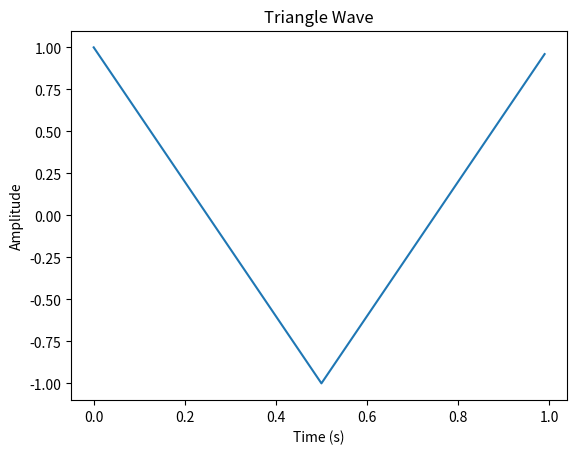

This figure's Python source:
import numpy as np
import csv
import matplotlib.pyplot as plt

# Generate a sequence of time values with a time step of 0.01 seconds
t = np.arange(0, 1, 0.01)

# Generate a triangle wave with a frequency of 1 Hz and amplitude of 1
y = np.abs(np.mod(t, 1) - 0.5) * 4 - 1

# Write the triangle wave data to a CSV file
with open('triangle_wave_graph.csv', 'w', newline='') as csvfile:
    writer = csv.writer(csvfile)
    for i in range(len(t)):
        writer.writerow([t[i], y[i]])

with open('triangle_wave.csv', 'w', newline='') as csvfile:
    writer = csv.writer(csvfile)
    for i in range(len(t)):
        writer.writerow([y[i]])

# Plot the data as a graph
plt.plot(t, y)
plt.title('Triangle Wave')
plt.xlabel('Time (s)')
plt.ylabel('Amplitude')
plt.show()
